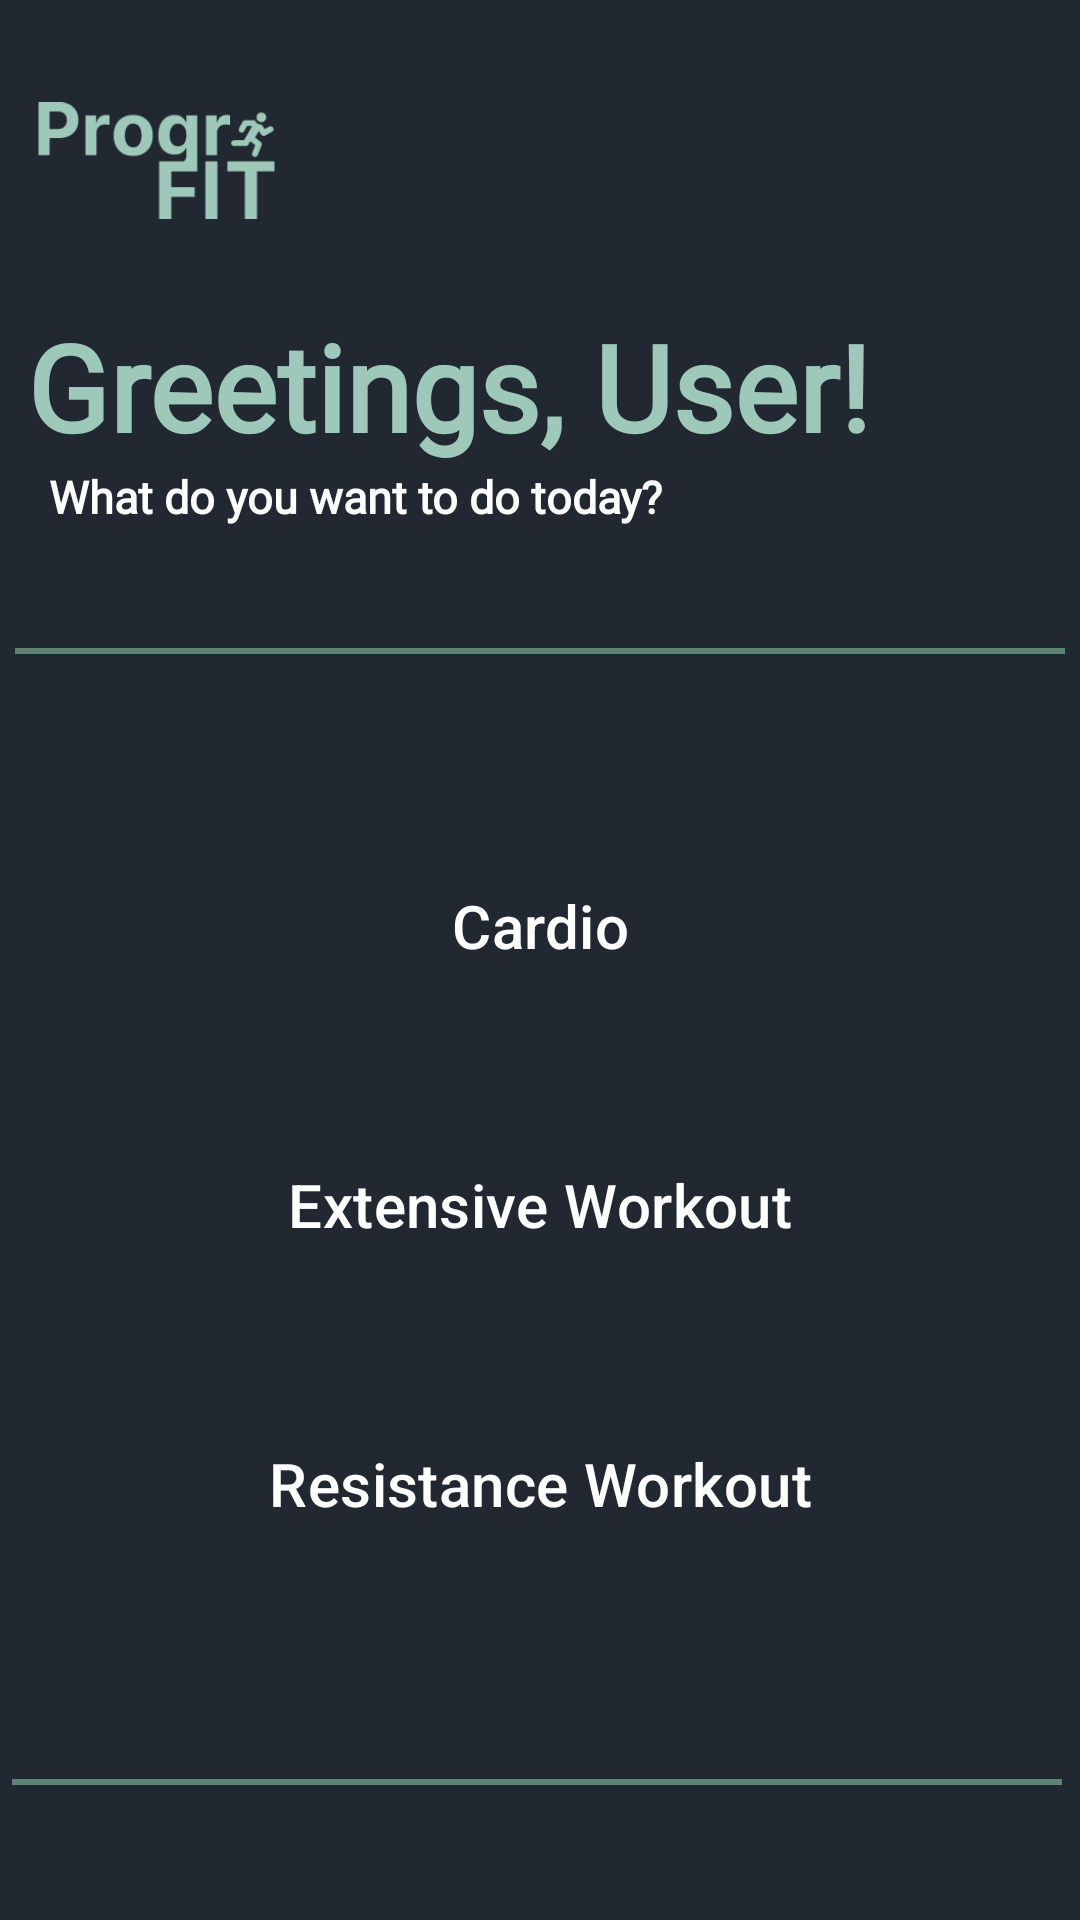

Produce the Android XML layout that renders to this screen, including the resource entries it uses.
<!-- AndroidManifest.xml: application theme Theme.ProgriFit30 -->
<!-- res/layout/activity_homepage.xml -->
<?xml version="1.0" encoding="utf-8"?>
<android.support.constraint.ConstraintLayout xmlns:android="http://schemas.android.com/apk/res/android"
    xmlns:app="http://schemas.android.com/apk/res-auto"
    xmlns:tools="http://schemas.android.com/tools"
    android:layout_width="match_parent"
    android:layout_height="match_parent"
    android:background="@color/BackgroundColor">

    <ImageView
        android:id="@+id/imageView2"
        android:layout_width="79dp"
        android:layout_height="75dp"
        android:layout_marginTop="16dp"
        app:layout_constraintEnd_toEndOf="parent"
        app:layout_constraintHorizontal_bias="0.045"
        app:layout_constraintStart_toStartOf="parent"
        app:layout_constraintTop_toTopOf="parent"
        app:srcCompat="@drawable/progrifit_logo" />

    <View
        android:id="@+id/view"
        android:layout_width="350dp"
        android:layout_height="2dp"
        android:layout_marginTop="216dp"
        android:background="@color/Secondary"
        app:layout_constraintEnd_toEndOf="parent"
        app:layout_constraintHorizontal_bias="0.491"
        app:layout_constraintStart_toStartOf="parent"
        app:layout_constraintTop_toTopOf="parent" />

    <View
        android:id="@+id/view2"
        android:layout_width="350dp"
        android:layout_height="2dp"
        android:layout_marginTop="72dp"
        android:background="@color/Secondary"
        app:layout_constraintEnd_toEndOf="parent"
        app:layout_constraintHorizontal_bias="0.416"
        app:layout_constraintStart_toStartOf="parent"
        app:layout_constraintTop_toBottomOf="@+id/homepage_resistance_button" />

    <TextView
        android:id="@+id/username"
        android:layout_width="wrap_content"
        android:layout_height="wrap_content"
        android:fontFamily="@font/roboto"
        android:text="@string/homescreen_greetings"
        android:textColor="@color/Fonts"
        android:textFontWeight="800"
        android:textSize="40sp"
        app:layout_constraintBottom_toBottomOf="parent"
        app:layout_constraintEnd_toEndOf="parent"
        app:layout_constraintHorizontal_bias="0.115"
        app:layout_constraintStart_toStartOf="parent"
        app:layout_constraintTop_toBottomOf="@+id/imageView2"
        app:layout_constraintVertical_bias="0.022" />

    <TextView
        android:id="@+id/subgreeting"
        android:layout_width="wrap_content"
        android:layout_height="wrap_content"
        android:fontFamily="@font/roboto_mono"
        android:text="@string/homescreen_subgreetings"
        android:textColor="@color/White"
        android:textFontWeight="800"
        android:textSize="15sp"
        app:layout_constraintBottom_toBottomOf="parent"
        app:layout_constraintEnd_toEndOf="parent"
        app:layout_constraintHorizontal_bias="0.106"
        app:layout_constraintStart_toStartOf="parent"
        app:layout_constraintTop_toBottomOf="@+id/username"
        app:layout_constraintVertical_bias="0.0" />

    <Button
        android:id="@+id/homepage_resistance_button"
        style="@style/Widget.Material3.Button.TonalButton"
        android:layout_width="324dp"
        android:layout_height="53dp"
        android:layout_marginTop="40dp"
        android:backgroundTint="@color/Fonts"
        android:text="@string/homescreen_home_workout_text"
        android:textColor="#FFF"
        android:textSize="20sp"
        app:layout_constraintEnd_toEndOf="parent"
        app:layout_constraintStart_toStartOf="parent"
        app:layout_constraintTop_toBottomOf="@+id/homepage_extensive_button" />

    <Button
        style="@style/Widget.Material3.Button.TonalButton"
        android:id="@+id/homepage_cardio_button"
        android:layout_width="324dp"
        android:layout_height="53dp"
        android:layout_marginTop="64dp"
        android:backgroundTint="@color/Fonts"
        android:text="@string/homescreen_cardio_button_text"
        android:textColor="#FFF"
        android:textSize="20sp"
        app:layout_constraintEnd_toEndOf="parent"
        app:layout_constraintStart_toStartOf="parent"
        app:layout_constraintTop_toBottomOf="@+id/view" />

    <Button
        android:id="@+id/homepage_extensive_button"
        style="@style/Widget.Material3.Button.TonalButton"
        android:layout_width="324dp"
        android:layout_height="53dp"
        android:layout_marginTop="40dp"
        android:backgroundTint="@color/Fonts"
        android:text="@string/homescreen_extensive_workout_button_text"
        android:textColor="#FFF"
        android:textSize="20sp"
        app:layout_constraintEnd_toEndOf="parent"
        app:layout_constraintStart_toStartOf="parent"
        app:layout_constraintTop_toBottomOf="@+id/homepage_cardio_button" />


</android.support.constraint.ConstraintLayout>
<!-- resources referenced by this layout -->
<resources>
  <color name="BackgroundColor">#222831</color>
  <color name="Fonts">#9EC8B9</color>
  <color name="Secondary">#5C8374</color>
  <color name="White">#FFFFFF</color>
  <!-- drawable progrifit_logo: png bitmap (drawable, 4027 bytes) -->
  <string name="homescreen_cardio_button_text">Cardio</string>
  <string name="homescreen_extensive_workout_button_text">Extensive Workout</string>
  <string name="homescreen_greetings">Greetings, User!</string>
  <string name="homescreen_home_workout_text">Resistance Workout</string>
  <string name="homescreen_subgreetings">What do you want to do today?</string>
  <style name="Theme.ProgriFit30" parent="Theme.Material3.Dark.NoActionBar" />
</resources>
